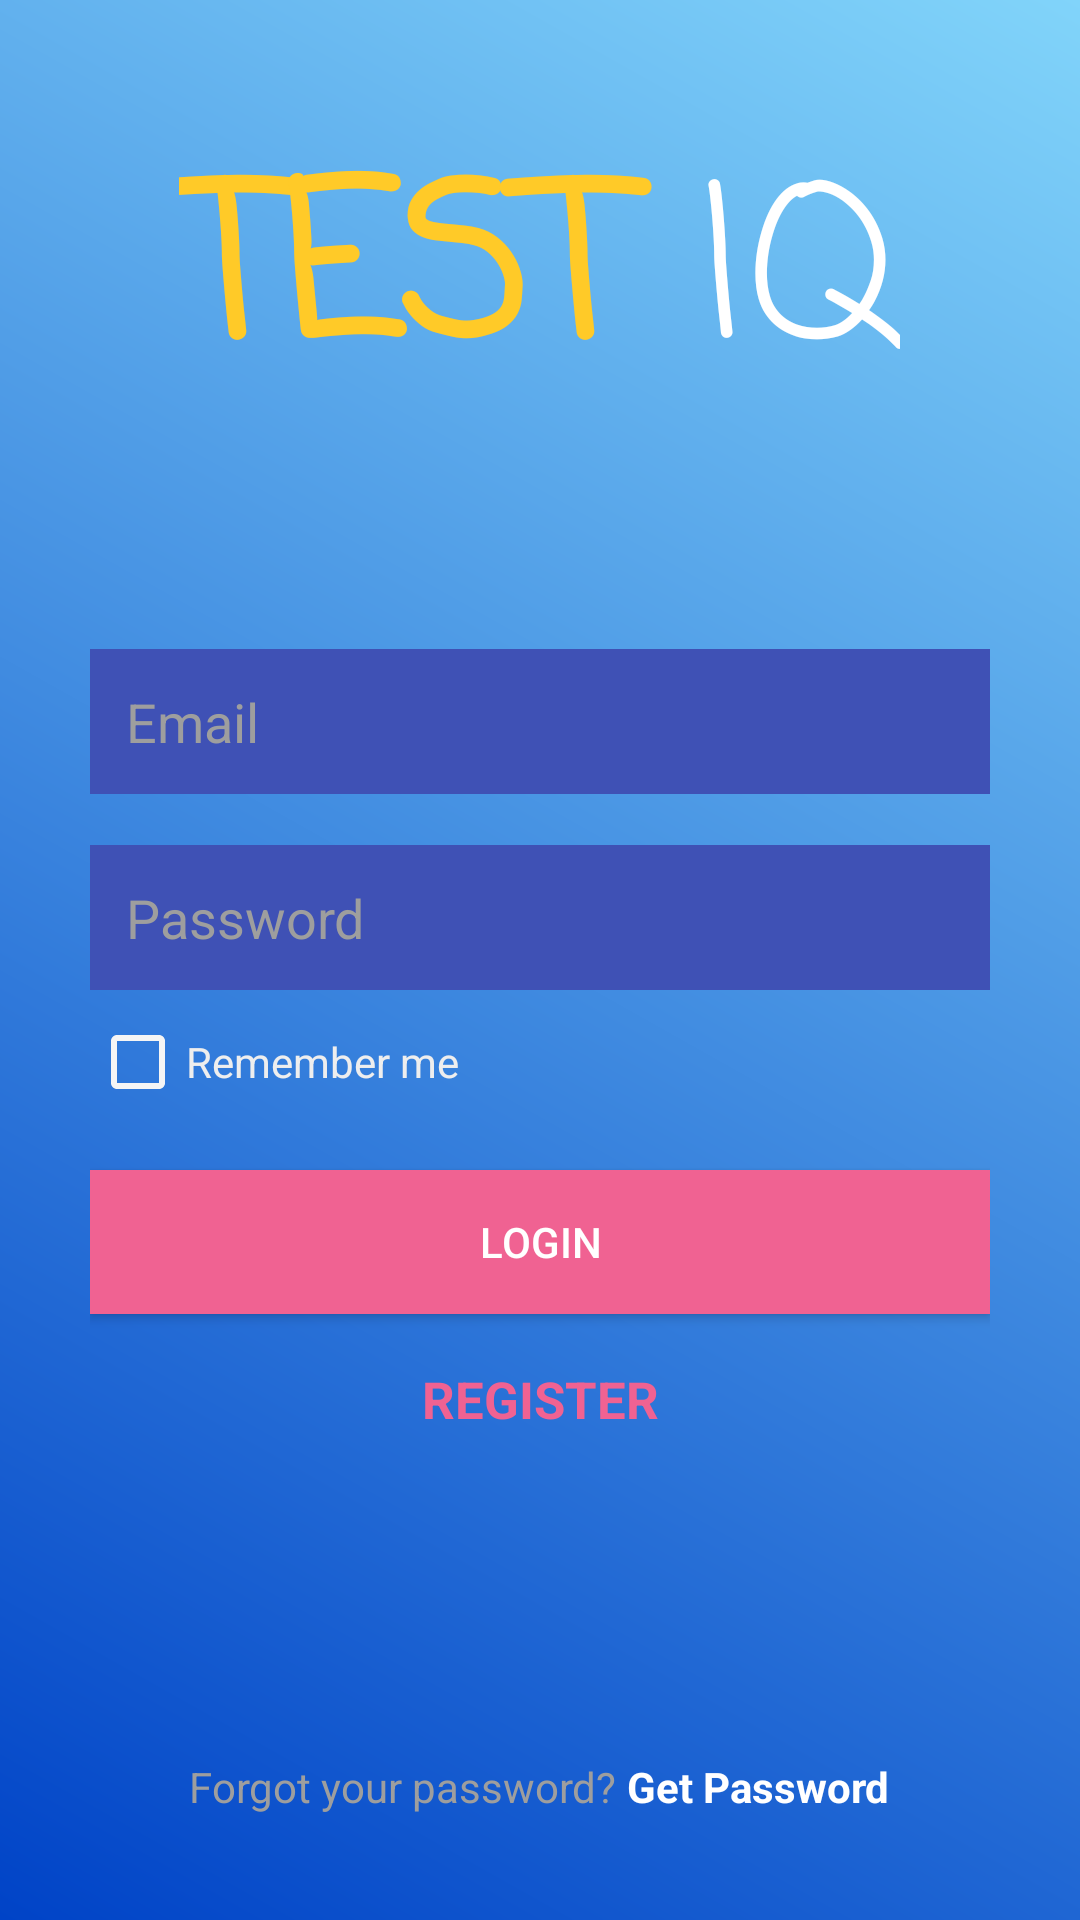

Reconstruct the res/layout file that produces this screen, plus the resources it refers to.
<!-- AndroidManifest.xml: activity theme AppTheme.LoginStyle -->
<!-- res/layout/activity_login.xml -->
<?xml version="1.0" encoding="utf-8"?>
<RelativeLayout xmlns:android="http://schemas.android.com/apk/res/android"
    xmlns:app="http://schemas.android.com/apk/res-auto"
    xmlns:tools="http://schemas.android.com/tools"
    android:layout_width="match_parent"
    android:layout_height="match_parent"
    android:background="@drawable/login_background"
    tools:context="com.hcmut.testiq.activities.LoginActivity">

    <LinearLayout
        android:layout_width="match_parent"
        android:gravity="center"
        android:id="@+id/name_app"
        android:layout_marginTop="40dp"
        android:layout_marginBottom="40dp"
        android:layout_height="wrap_content">

        <TextView
            android:layout_width="wrap_content"
            android:layout_height="wrap_content"
            android:fontFamily="casual"
            android:text="TEST "
            android:textColor="#FFCA28"
            android:textSize="70dp"
            android:textStyle="bold" />

        <TextView
            android:layout_width="wrap_content"
            android:layout_height="wrap_content"
            android:fontFamily="casual"
            android:text="IQ"
            android:textColor="@android:color/white"
            android:textSize="70dp" />
    </LinearLayout>

    <LinearLayout
        android:layout_width="match_parent"
        android:layout_height="wrap_content"
        android:layout_below="@+id/name_app"
        android:orientation="vertical"
        android:padding="30dp">

        <EditText
            android:id="@+id/txtUsername"
            android:layout_width="match_parent"
            android:layout_height="wrap_content"
            android:background="#3F51B5"
            android:drawableLeft="@drawable/ic_user"
            android:drawablePadding="16dp"
            android:drawableTint="@android:color/white"
            android:hint="Email"
            android:padding="12dp"
            android:textColor="@android:color/white"
            android:textColorHint="#9E9E9E"
            android:inputType="textPersonName"
            />

        <EditText
            android:id="@+id/txtPassword"
            android:layout_width="match_parent"
            android:layout_height="wrap_content"
            android:layout_marginTop="17dp"
            android:background="#3F51B5"
            android:drawableLeft="@drawable/ic_password"
            android:drawablePadding="16dp"
            android:drawableTint="@android:color/white"
            android:hint="Password"
            android:inputType="textPassword"
            android:padding="12dp"
            android:layout_marginBottom="8dp"
            android:textColor="@android:color/white"
            android:textColorHint="#9E9E9E" />

        <CheckBox
            android:id="@+id/cbSaveUser"
            android:layout_width="wrap_content"
            android:layout_height="wrap_content"
            android:text="Remember me"
            android:textColor="#eeeeee"
            android:theme="@style/MyCheckBox"/>


        <Button
            android:id="@+id/btnLogin"
            android:layout_width="match_parent"
            android:layout_height="wrap_content"
            android:layout_marginTop="20dp"
            android:background="#F06292"
            android:text="LOGIN"
            android:textColor="@android:color/white" />

        <TextView
            android:layout_width="match_parent"
            android:layout_height="wrap_content"
            android:layout_marginTop="17dp"
            android:gravity="center"
            android:text="REGISTER"
            android:textColor="#F06292"
            android:textSize="17dp"
            android:textStyle="bold"
            android:id="@+id/btnRegister"/>

    </LinearLayout>

    <LinearLayout
        android:layout_width="match_parent"
        android:layout_height="wrap_content"
        android:layout_alignParentBottom="true"
        android:gravity="center"
        android:layout_marginBottom="35dp">
        <TextView
            android:layout_width="wrap_content"
            android:layout_height="wrap_content"
            android:textColor="#9E9E9E"
            android:text="Forgot your password? "/>

        <TextView
            android:layout_width="wrap_content"
            android:layout_height="wrap_content"
            android:text="Get Password"
            android:textStyle="bold"
            android:id="@+id/btnGetPassword"
            android:textColor="@android:color/white"/>

    </LinearLayout>

</RelativeLayout>
<!-- resources referenced by this layout -->
<resources>
  <!-- drawable login_background (drawable) -->
  <?xml version="1.0" encoding="utf-8"?>
  <shape xmlns:android="http://schemas.android.com/apk/res/android">
      <gradient android:startColor="#0043C7"
          android:endColor="#81D4FA"
          android:angle="45"/>
  </shape>
  <style name="MyCheckBox" parent="Theme.AppCompat.Light">
          <item name="colorControlNormal">#F5F5F5</item>
          <item name="colorControlActivated">#F48FB1</item>
      </style>
  <style name="AppTheme.LoginStyle">
          <item name="windowActionBar">false</item>
          <item name="windowNoTitle">true</item>
      </style>
</resources>
